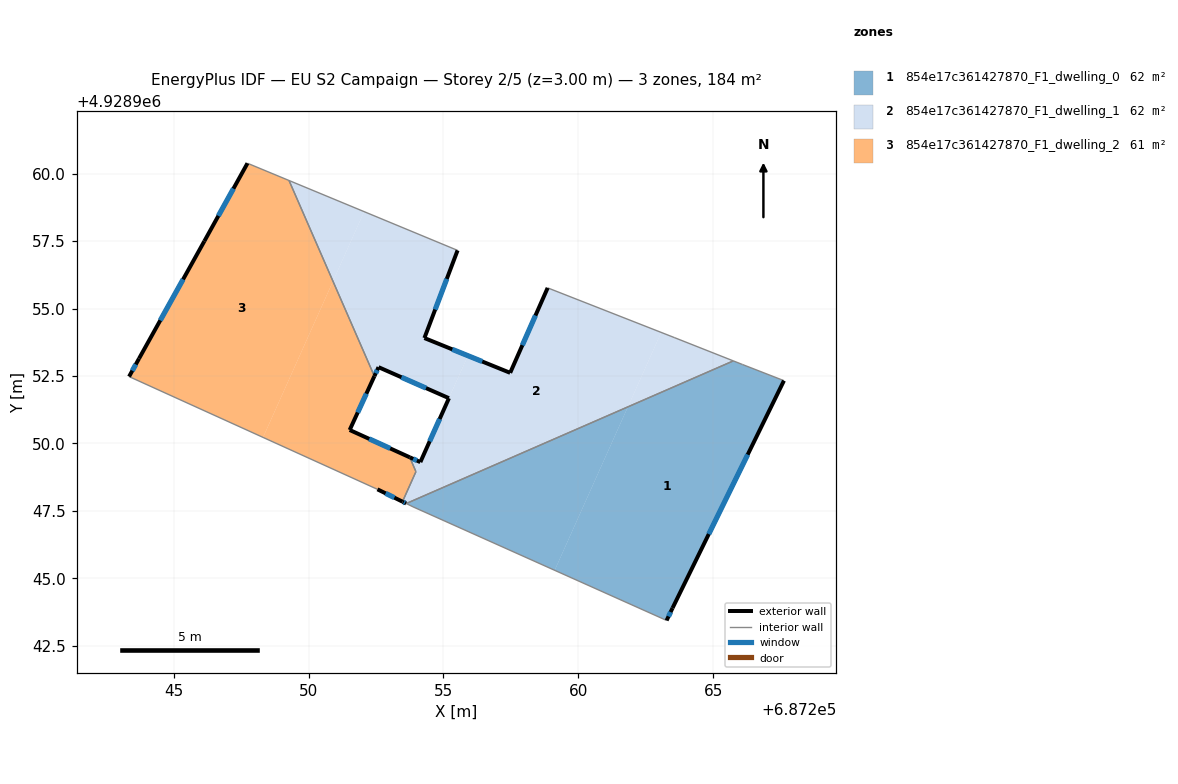
=== STOREY PLAN SPEC (per zone: floor XY polygon, exterior-wall plan segments, windows/doors) ===
zone 1: 854e17c361427870_F1_dwelling_0  (61.8 m²)
  floor: (687267.62, 4928952.33) (687263.49, 4928943.89) (687263.27, 4928943.43) (687259.12, 4928945.29) (687261.84, 4928951.35) (687265.75, 4928953.06) (687266.08, 4928952.92)
  floor: (687261.84, 4928951.35) (687259.12, 4928945.29) (687253.87, 4928947.65) (687253.62, 4928947.77)
  exterior wall: (687263.49, 4928943.89) – (687267.62, 4928952.33)  [9.4 m]
    window: (687264.84, 4928946.64) – (687266.28, 4928949.58)  [3.4 m²]
  exterior wall: (687263.27, 4928943.43) – (687263.49, 4928943.89)  [0.5 m]
    window: (687263.34, 4928943.58) – (687263.42, 4928943.75)  [0.2 m²]
  interior walls: 5
zone 2: 854e17c361427870_F1_dwelling_1  (61.9 m²)
  floor: (687255.52, 4928957.16) (687254.29, 4928953.91) (687255.91, 4928953.25) (687255.20, 4928951.68) (687252.59, 4928952.83) (687252.44, 4928952.49) (687250.90, 4928956.01) (687252.06, 4928958.59)
  floor: (687254.14, 4928949.31) (687253.98, 4928948.95) (687253.75, 4928949.48)
  floor: (687263.07, 4928954.11) (687261.84, 4928951.35) (687253.62, 4928947.77) (687253.49, 4928947.84) (687253.78, 4928948.49) (687254.14, 4928949.30) (687255.91, 4928953.25) (687257.47, 4928952.62) (687258.86, 4928955.76)
  floor: (687255.91, 4928953.25) (687254.14, 4928949.30) (687255.20, 4928951.68)
  floor: (687252.06, 4928958.59) (687250.90, 4928956.01) (687249.27, 4928959.75)
  floor: (687265.75, 4928953.06) (687261.84, 4928951.35) (687263.07, 4928954.11) (687263.55, 4928953.92)
  exterior wall: (687253.75, 4928949.48) – (687254.14, 4928949.30)  [0.4 m]
    window: (687253.88, 4928949.43) – (687254.02, 4928949.36)  [0.2 m²]
  exterior wall: (687255.20, 4928951.67) – (687254.14, 4928949.30)  [2.6 m]
    window: (687254.86, 4928950.90) – (687254.49, 4928950.08)  [1.0 m²]
  exterior wall: (687252.59, 4928952.83) – (687255.20, 4928951.67)  [2.9 m]
    window: (687253.44, 4928952.45) – (687254.35, 4928952.05)  [1.0 m²]
  exterior wall: (687252.44, 4928952.49) – (687252.59, 4928952.83)  [0.4 m]
    window: (687252.49, 4928952.60) – (687252.54, 4928952.72)  [0.1 m²]
  exterior wall: (687254.29, 4928953.91) – (687255.52, 4928957.16)  [3.5 m]
    window: (687254.69, 4928954.96) – (687255.12, 4928956.10)  [1.3 m²]
  exterior wall: (687257.47, 4928952.62) – (687254.29, 4928953.91)  [3.4 m]
    window: (687256.44, 4928953.03) – (687255.33, 4928953.49)  [1.3 m²]
  exterior wall: (687258.86, 4928955.76) – (687257.47, 4928952.62)  [3.4 m]
    window: (687258.41, 4928954.74) – (687257.93, 4928953.64)  [1.3 m²]
  exterior wall: (687253.49, 4928947.84) – (687253.62, 4928947.77)  [0.1 m]
    window: (687253.53, 4928947.82) – (687253.57, 4928947.79)  [0.1 m²]
  interior walls: 7
zone 3: 854e17c361427870_F1_dwelling_2  (60.6 m²)
  floor: (687249.27, 4928959.75) (687250.90, 4928956.01) (687248.31, 4928950.22) (687243.34, 4928952.48) (687243.71, 4928953.15) (687246.13, 4928957.50) (687247.73, 4928960.38)
  floor: (687250.90, 4928956.01) (687252.44, 4928952.49) (687251.52, 4928950.50) (687253.75, 4928949.48) (687253.98, 4928948.95) (687253.48, 4928947.84) (687252.55, 4928948.30) (687248.31, 4928950.22)
  exterior wall: (687246.13, 4928957.50) – (687243.71, 4928953.15)  [5.0 m]
    window: (687245.35, 4928956.08) – (687244.50, 4928954.56)  [1.8 m²]
  exterior wall: (687247.73, 4928960.38) – (687246.13, 4928957.50)  [3.3 m]
    window: (687247.21, 4928959.45) – (687246.65, 4928958.43)  [1.2 m²]
  exterior wall: (687251.52, 4928950.50) – (687252.44, 4928952.49)  [2.2 m]
    window: (687251.82, 4928951.14) – (687252.14, 4928951.84)  [0.8 m²]
  exterior wall: (687253.75, 4928949.48) – (687251.52, 4928950.50)  [2.4 m]
    window: (687253.03, 4928949.81) – (687252.25, 4928950.17)  [0.9 m²]
  exterior wall: (687252.55, 4928948.30) – (687253.48, 4928947.84)  [1.0 m]
    window: (687252.85, 4928948.15) – (687253.18, 4928947.99)  [0.4 m²]
  exterior wall: (687243.71, 4928953.15) – (687243.34, 4928952.48)  [0.8 m]
    window: (687243.59, 4928952.93) – (687243.46, 4928952.69)  [0.3 m²]
  interior walls: 5

=== DERIVED (storey summary) ===
Building: EU S2 Campaign
Storey: 2 of 5  (floor level z = 3.00 m)
Storey gross floor area: 184.2 m²
Zones on this storey: 3
  - 854e17c361427870_F1_dwelling_0: floor 61.8 m²; exterior wall 9.9 m (29.7 m²); 2 window(s) 3.6 m²; WWR 12.2%
  - 854e17c361427870_F1_dwelling_1: floor 61.9 m²; exterior wall 16.7 m (50.2 m²); 8 window(s) 6.1 m²; WWR 12.2%
  - 854e17c361427870_F1_dwelling_2: floor 60.6 m²; exterior wall 14.7 m (44.2 m²); 6 window(s) 5.4 m²; WWR 12.2%
Zone adjacency (shared interzone walls):
  - 854e17c361427870_F1_dwelling_0 ↔ 854e17c361427870_F1_dwelling_1
  - 854e17c361427870_F1_dwelling_1 ↔ 854e17c361427870_F1_dwelling_2